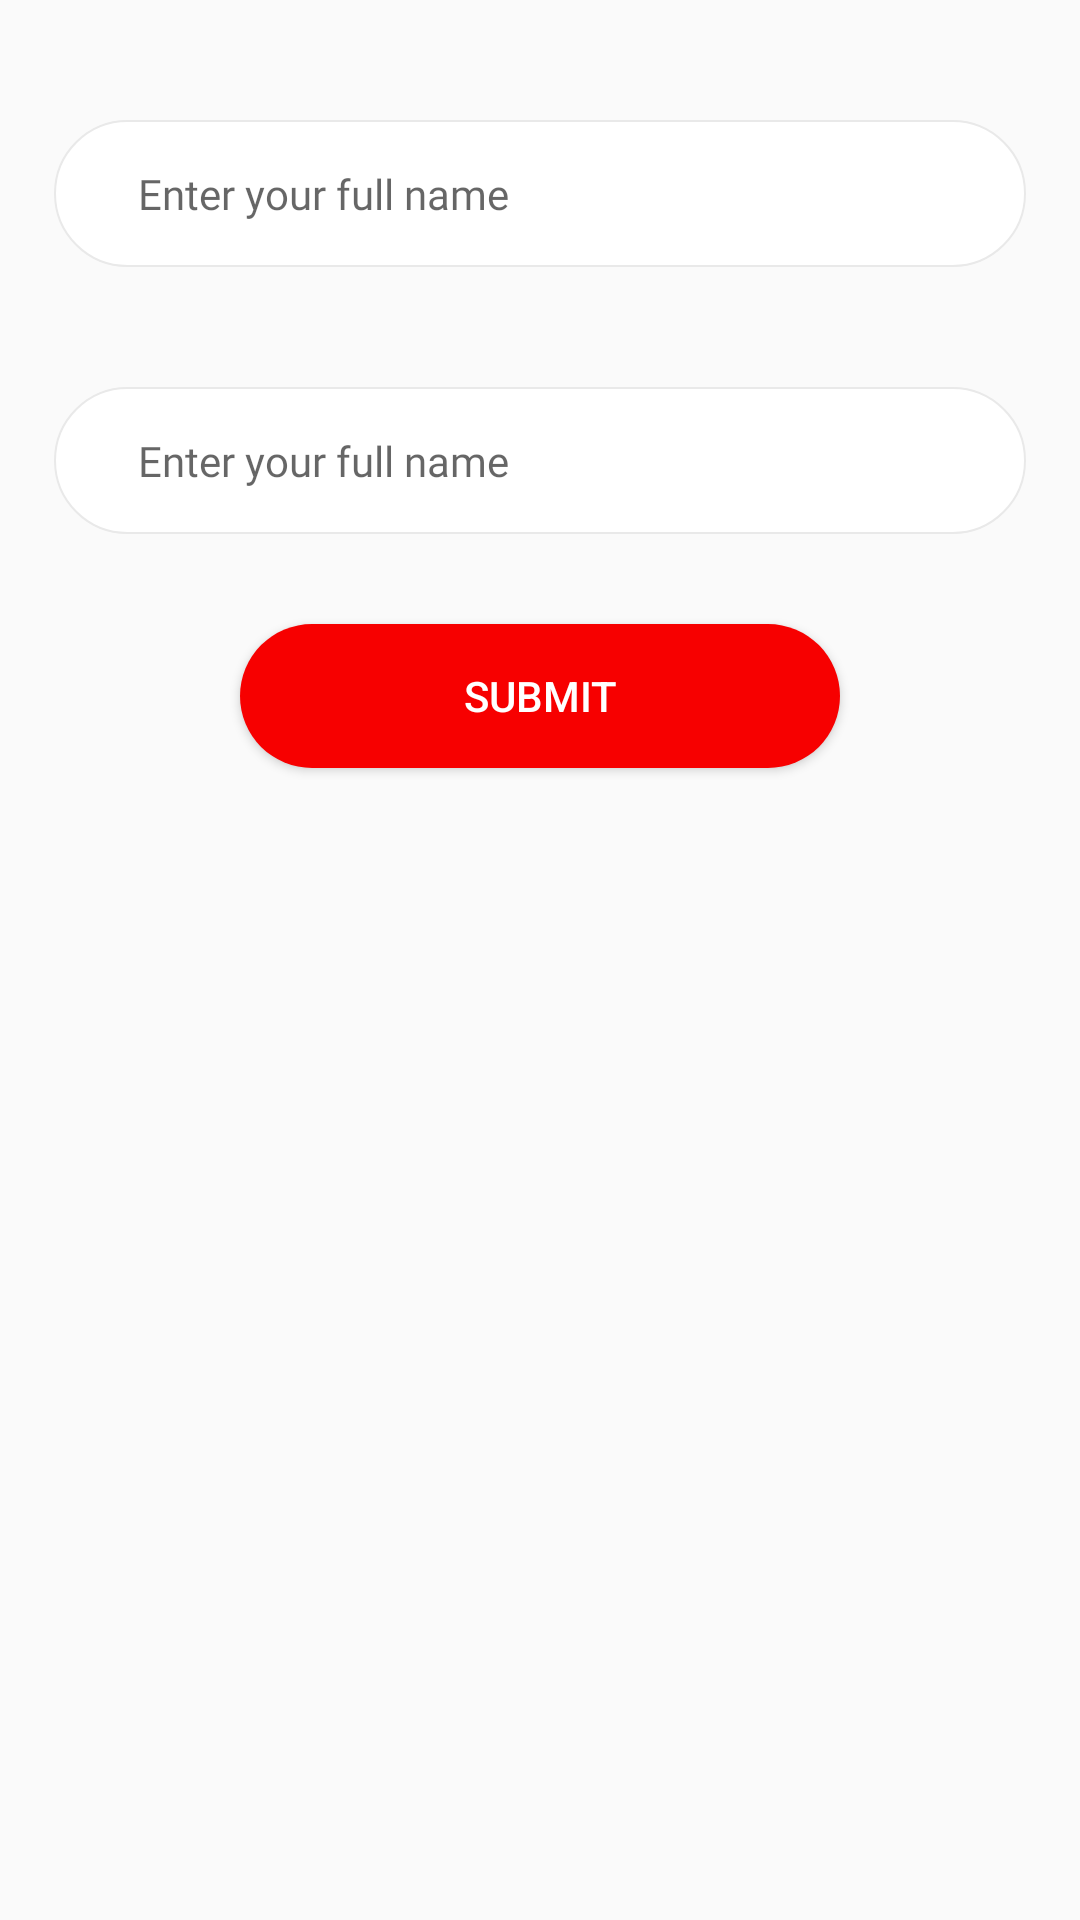

Android layout source for this screen:
<!-- AndroidManifest.xml: application theme Theme.AppCompat.Light.NoActionBar -->
<!-- res/layout/activity_testing.xml -->
<?xml version="1.0" encoding="utf-8"?>
<LinearLayout
    xmlns:android="http://schemas.android.com/apk/res/android"
    xmlns:app="http://schemas.android.com/apk/res-auto"
    xmlns:tools="http://schemas.android.com/tools"
    android:layout_width="match_parent"
    android:layout_height="match_parent"
    android:orientation="vertical"
    tools:context=".testingActivity">



    <EditText
        android:id="@+id/fullNamEditTx1"
        android:layout_width="match_parent"
        android:layout_height="wrap_content"
        android:paddingVertical="15dp"
        android:paddingHorizontal="28dp"
        android:layout_marginTop="40dp"
        android:fontFamily="@font/roboto_regular"
        android:layout_marginHorizontal="18dp"
        android:textSize="14dp"
        android:textColor="@color/black"
        android:background="@drawable/boarder_bulk"
        android:hint="Enter your full name"/>


    <EditText
        android:id="@+id/fullNamEditTx2"
        android:layout_width="match_parent"
        android:layout_height="wrap_content"
        android:paddingVertical="15dp"
        android:paddingHorizontal="28dp"
        android:layout_marginTop="40dp"
        android:fontFamily="@font/roboto_regular"
        android:layout_marginHorizontal="18dp"
        android:textSize="14dp"
        android:textColor="@color/black"
        android:background="@drawable/boarder_bulk"
        android:hint="Enter your full name"/>


    <Button
        android:id="@+id/SubmitBtn"
        android:layout_width="match_parent"
        android:layout_height="wrap_content"
        android:layout_marginHorizontal="80dp"
        android:background="@drawable/save_address_bg"
        android:layout_marginTop="30dp"
        android:textColor="@color/white"
        android:layout_marginBottom="20dp"
        android:text="SUBMIT"/>




</LinearLayout>
<!-- resources referenced by this layout -->
<resources>
  <color name="black">#FF000000</color>
  <color name="white">#FFFFFFFF</color>
  <!-- drawable boarder_bulk (drawable) -->
  <?xml version="1.0" encoding="utf-8"?>
  <shape xmlns:android="http://schemas.android.com/apk/res/android">
  <stroke android:color="@color/green_white" android:width="0.5dp"/>
      <solid android:color="@color/white"/>
      <corners android:radius="30dp"/>
  </shape>
  <!-- drawable save_address_bg (drawable) -->
  <?xml version="1.0" encoding="utf-8"?>
  <shape xmlns:android="http://schemas.android.com/apk/res/android">
  <corners android:radius="25dp"/>
      <solid android:color="@color/red"/>
  </shape>
  <color name="green_white">#E9E9E9</color>
  <color name="red">#F70000</color>
</resources>
